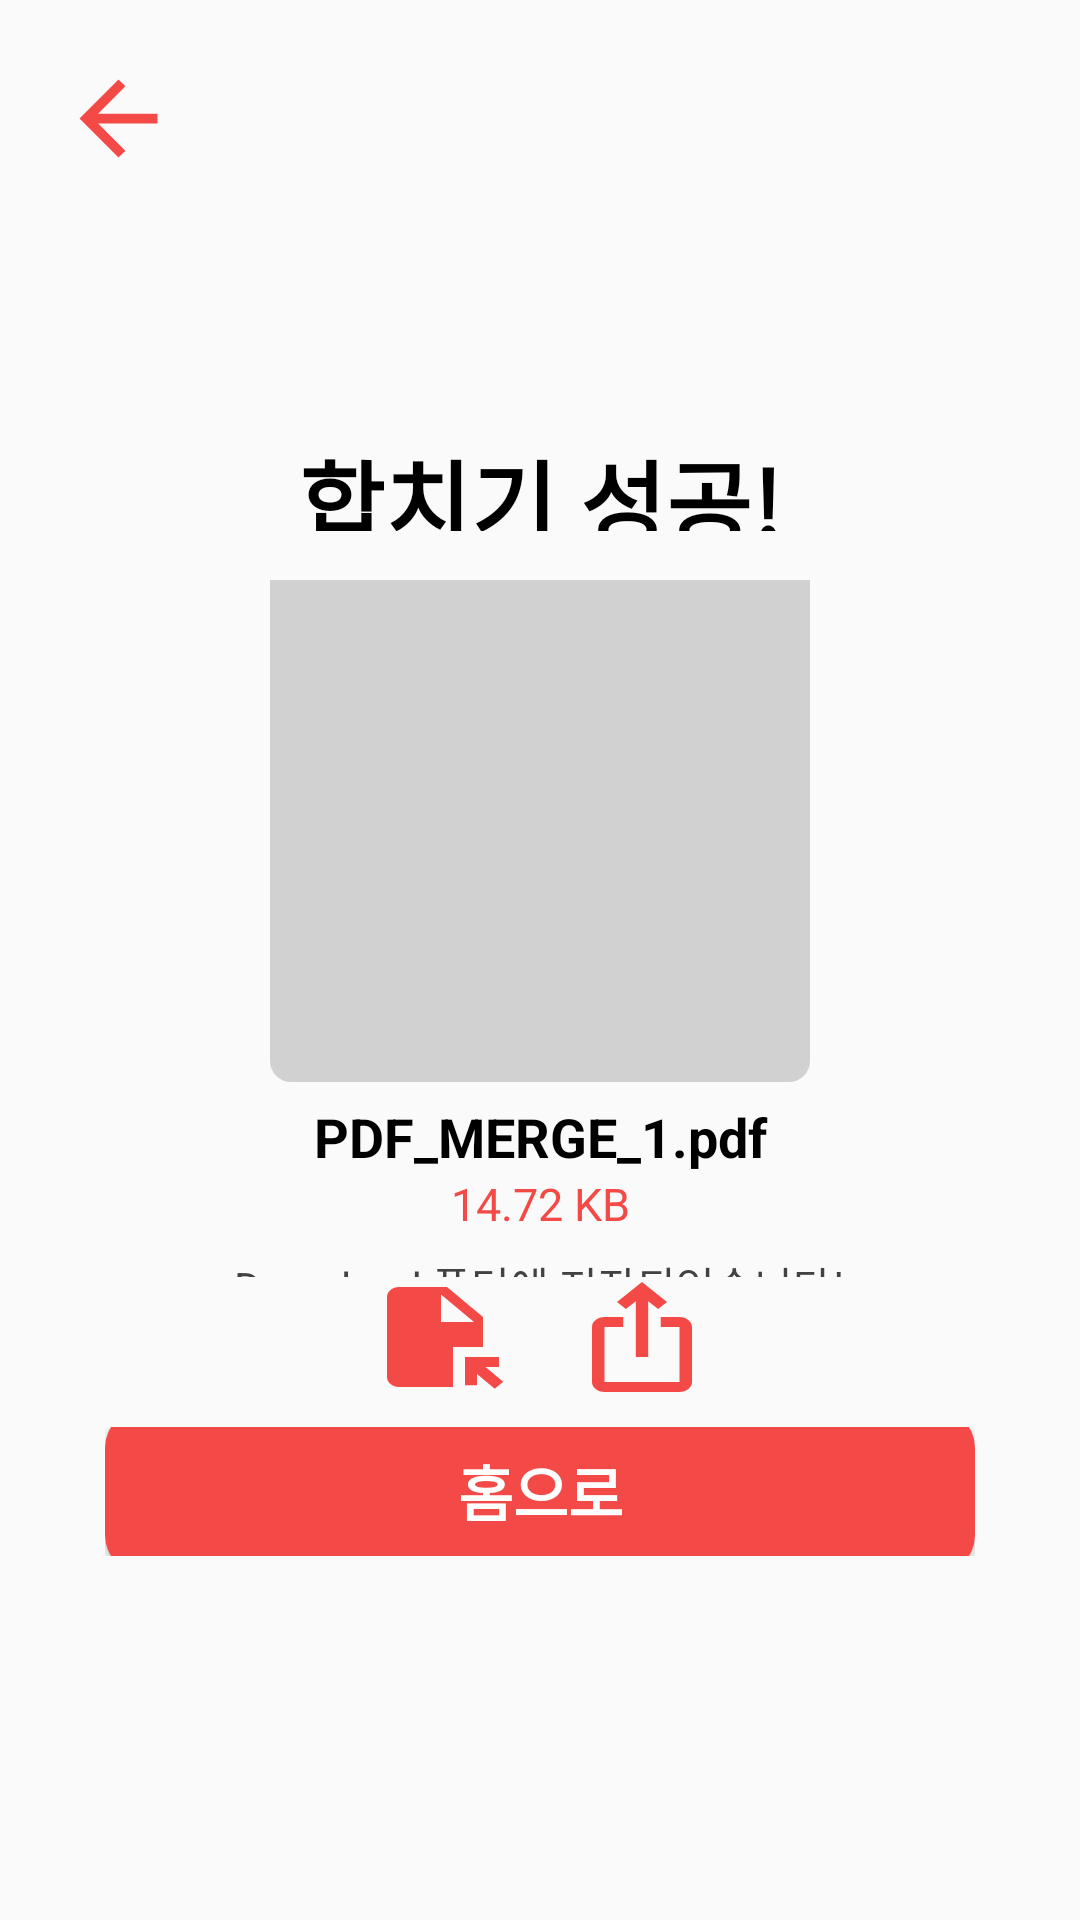

Here is an Android app screen rendered from its layout file. Give the layout XML and the strings, colors and styles it references.
<!-- AndroidManifest.xml: application theme Theme.pdf_merge -->
<!-- res/layout/activity_result.xml -->
<?xml version="1.0" encoding="utf-8"?>
<LinearLayout xmlns:android="http://schemas.android.com/apk/res/android"
    xmlns:app="http://schemas.android.com/apk/res-auto"
    xmlns:tools="http://schemas.android.com/tools"
    android:layout_width="match_parent"
    android:layout_height="match_parent"
    android:background="#FAFAFA"
    android:orientation="vertical"
    android:padding="20dp">

    <LinearLayout
        android:layout_width="match_parent"
        android:layout_height="0dp"
        android:layout_weight="0.7"
        android:orientation="vertical">

        <LinearLayout
            android:layout_width="match_parent"
            android:layout_height="0dp"
            android:layout_gravity="center"
            android:layout_weight="1"
            android:gravity="left">

            <Button
                android:id="@+id/btn_back"
                android:layout_width="39dp"
                android:layout_height="39dp"
                android:background="@drawable/ic_baseline_arrow_back_24" />

        </LinearLayout>

    </LinearLayout>

    <LinearLayout
        android:layout_width="match_parent"
        android:layout_height="0dp"
        android:layout_weight="9"
        android:orientation="vertical"
        android:padding="15dp">

        <LinearLayout
            android:layout_width="match_parent"
            android:layout_height="0dp"
            android:layout_marginBottom="10dp"
            android:layout_weight="9"
            android:orientation="vertical">

            <LinearLayout
                android:layout_width="match_parent"
                android:layout_height="0dp"
                android:layout_weight="2" />

            <LinearLayout
                android:layout_width="match_parent"
                android:layout_height="0dp"
                android:layout_gravity="center"
                android:layout_weight="1"
                android:gravity="center">

                <TextView
                    android:layout_width="match_parent"
                    android:layout_height="wrap_content"
                    android:layout_gravity="center"
                    android:gravity="center"
                    android:text="합치기 성공!"
                    android:textAlignment="center"
                    android:textColor="@color/black"
                    android:textSize="31dp"
                    android:textStyle="bold" />

            </LinearLayout>

            <LinearLayout
                android:layout_width="match_parent"
                android:layout_height="0dp"
                android:layout_weight="0.5" />

            <LinearLayout
                android:layout_width="match_parent"
                android:layout_height="0dp"
                android:layout_gravity="center"
                android:layout_weight="7"
                android:gravity="center">

                <LinearLayout
                    android:layout_width="300dp"
                    android:layout_height="260dp"
                    android:layout_gravity="center"
                    android:gravity="center"
                    android:orientation="vertical">

                    <LinearLayout
                        android:layout_width="match_parent"
                        android:layout_height="0dp"
                        android:layout_weight="7"
                        android:gravity="center">

                        <ImageView
                            android:id="@+id/imgview"
                            android:layout_width="180dp"
                            android:layout_height="180dp"
                            android:layout_gravity="center"
                            android:background="@drawable/round_gray" />


                    </LinearLayout>

                    <LinearLayout
                        android:layout_width="match_parent"
                        android:layout_height="0dp"
                        android:layout_weight="3"
                        android:orientation="vertical">

                        <LinearLayout
                            android:layout_width="match_parent"
                            android:layout_height="0dp"
                            android:layout_marginTop="5dp"
                            android:layout_weight="3"
                            android:orientation="vertical">

                            <TextView
                                android:id="@+id/result_name"
                                android:layout_width="match_parent"
                                android:layout_height="wrap_content"
                                android:text="PDF_MERGE_1.pdf"
                                android:textAlignment="center"
                                android:textColor="@color/black"
                                android:textSize="18dp"
                                android:textStyle="bold" />

                            <TextView
                                android:id="@+id/result_storage"
                                android:layout_width="match_parent"
                                android:layout_height="wrap_content"
                                android:text="14.72 KB"
                                android:textAlignment="center"
                                android:textColor="#F34A47"
                                android:textSize="15dp" />

                        </LinearLayout>

                        <LinearLayout
                            android:layout_width="match_parent"
                            android:layout_height="0dp"
                            android:layout_marginTop="5dp"
                            android:layout_weight="1.5">

                            <TextView
                                android:layout_width="match_parent"
                                android:layout_height="wrap_content"
                                android:layout_gravity="center"
                                android:text="Download 폴더에 저장되었습니다!"
                                android:textAlignment="center"
                                android:textColor="@color/cardview_dark_background" />

                        </LinearLayout>

                    </LinearLayout>

                </LinearLayout>

            </LinearLayout>

            <LinearLayout
                android:layout_width="match_parent"
                android:layout_height="0dp"
                android:layout_gravity="center"
                android:layout_weight="1.2"
                android:gravity="center">

                <Button
                    android:id="@+id/btn_open_file"
                    android:layout_width="48dp"
                    android:layout_height="wrap_content"
                    android:layout_gravity="center"
                    android:layout_marginRight="10dp"
                    android:background="@drawable/ic_baseline_file_open_24" />

                <Button
                    android:id="@+id/btn_share_file"
                    android:layout_width="50dp"
                    android:layout_height="wrap_content"
                    android:layout_gravity="center"
                    android:layout_marginLeft="10dp"
                    android:background="@drawable/ic_baseline_ios_share_24"/>

            </LinearLayout>

        </LinearLayout>

        <LinearLayout
            android:layout_width="match_parent"
            android:layout_height="0dp"
            android:layout_gravity="center"
            android:layout_weight="1"
            android:gravity="center">

            <Button
                android:id="@+id/btn_home"
                android:layout_width="match_parent"
                android:layout_height="55dp"
                android:layout_gravity="center"
                android:background="@drawable/btn_round"
                android:text="홈으로"
                android:textColor="@color/white"
                android:textSize="20dp"
                android:textStyle="bold" />

        </LinearLayout>

        <LinearLayout
            android:layout_width="match_parent"
            android:layout_height="0dp"
            android:layout_gravity="center"
            android:layout_weight="2"
            android:gravity="center">

        </LinearLayout>

    </LinearLayout>


</LinearLayout>
<!-- resources referenced by this layout -->
<resources>
  <!-- drawable btn_round (drawable) -->
  <?xml version="1.0" encoding="utf-8"?>
  <shape xmlns:android="http://schemas.android.com/apk/res/android"
      android:padding="10dp"
      android:shape="rectangle" >
      <solid android:color="#F34A47"/>
      <corners
          android:bottomLeftRadius="13dp"
          android:bottomRightRadius="13dp"
          android:topLeftRadius="13dp"
          android:topRightRadius="13dp" />
  </shape>
  <!-- drawable ic_baseline_arrow_back_24 (drawable) -->
  <vector android:height="24dp" android:tint="#F34A47"
      android:viewportHeight="24" android:viewportWidth="24"
      android:width="24dp" xmlns:android="http://schemas.android.com/apk/res/android">
      <path android:fillColor="@android:color/white" android:pathData="M20,11H7.83l5.59,-5.59L12,4l-8,8 8,8 1.41,-1.41L7.83,13H20v-2z"/>
  </vector>
  <!-- drawable ic_baseline_file_open_24 (drawable) -->
  <vector android:height="24dp" android:tint="#F34A47"
      android:viewportHeight="24" android:viewportWidth="24"
      android:width="24dp" xmlns:android="http://schemas.android.com/apk/res/android">
      <path android:fillColor="@android:color/white" android:pathData="M14,2H6C4.9,2 4,2.9 4,4v16c0,1.1 0.89,2 1.99,2H15v-8h5V8L14,2zM13,9V3.5L18.5,9H13zM17,21.66V16h5.66v2h-2.24l2.95,2.95l-1.41,1.41L19,19.41l0,2.24H17z"/>
  </vector>
  <!-- drawable ic_baseline_ios_share_24 (drawable) -->
  <vector android:height="24dp" android:tint="#F34A47"
      android:viewportHeight="24" android:viewportWidth="24"
      android:width="24dp" xmlns:android="http://schemas.android.com/apk/res/android">
      <path android:fillColor="@android:color/white" android:pathData="M16,5l-1.42,1.42 -1.59,-1.59L12.99,16h-1.98L11.01,4.83L9.42,6.42 8,5l4,-4 4,4zM20,10v11c0,1.1 -0.9,2 -2,2L6,23c-1.11,0 -2,-0.9 -2,-2L4,10c0,-1.11 0.89,-2 2,-2h3v2L6,10v11h12L18,10h-3L15,8h3c1.1,0 2,0.89 2,2z"/>
  </vector>
  <!-- drawable round_gray (drawable) -->
  <?xml version="1.0" encoding="utf-8"?>
  <shape xmlns:android="http://schemas.android.com/apk/res/android"
      android:padding="10dp"
      android:shape="rectangle">
      <solid android:color="#D1D1D1"/>
      <corners
          android:bottomLeftRadius="7dp"
          android:bottomRightRadius="7dp"
          android:topLeftRadius="7dp"
          android:topRightRadius="7dp" />
  </shape>
  <style name="Theme.pdf_merge" parent="Theme.AppCompat.DayNight.DarkActionBar">
          
          <item name="colorPrimary">@color/purple_500</item>
          <item name="colorPrimaryVariant">@color/purple_700</item>
          <item name="colorOnPrimary">@color/white</item>
          
          <item name="colorSecondary">@color/teal_200</item>
          <item name="colorSecondaryVariant">@color/teal_700</item>
          <item name="colorOnSecondary">@color/black</item>
          
          
  
          x
          <item name="android:statusBarColor" tools:targetApi="l">#FFFFFF</item>
          <item name="android:windowLightStatusBar" tools:targetApi="m">true</item>
          
          <item name="windowActionBar">false</item>
          <item name="windowNoTitle">true</item>
  
      </style>
  <!-- not gathered from this repository: default colours our renderer supplied (Android Studio template values) -->
  <color name="purple_500">#FF6200EE</color>
  <color name="purple_700">#FF3700B3</color>
  <color name="teal_200">#FF03DAC5</color>
  <color name="teal_700">#FF018786</color>
  <color name="black">#FF000000</color>
  <color name="white">#FFFFFFFF</color>
</resources>
